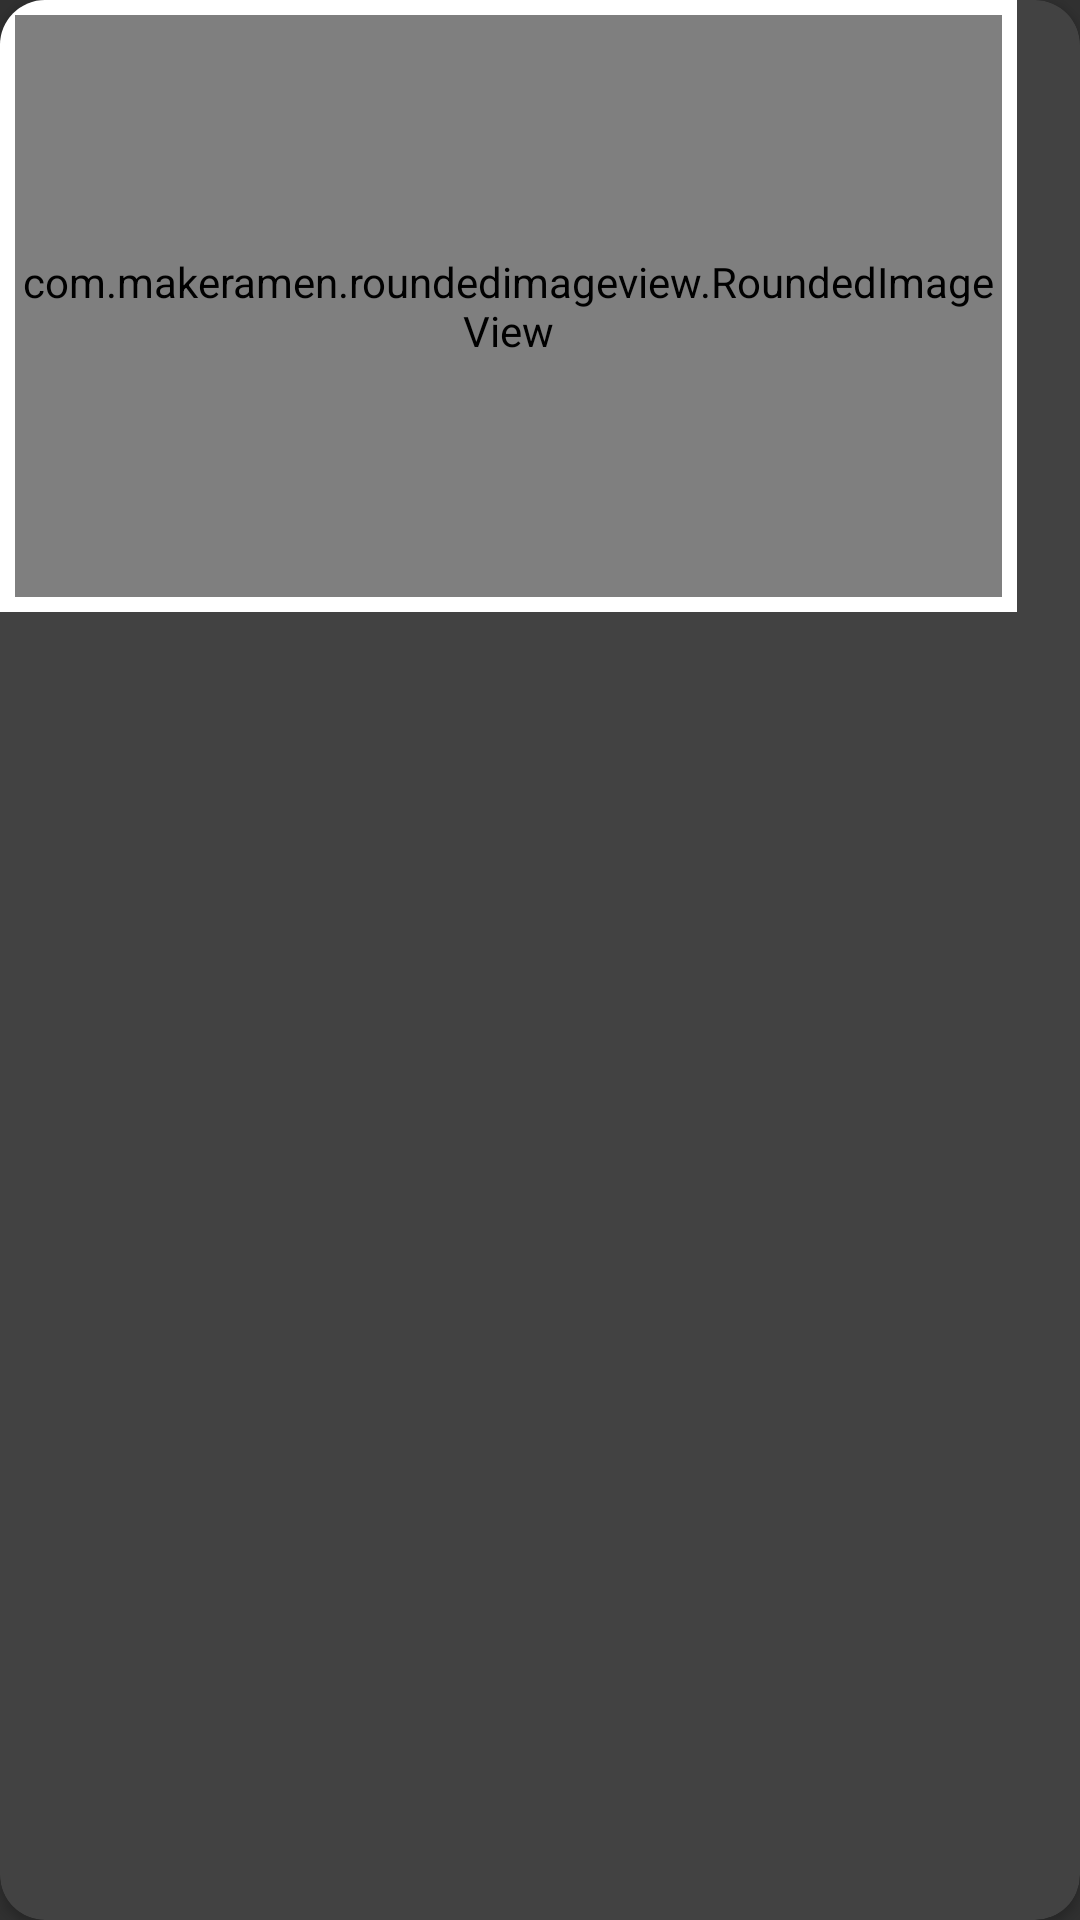

The Android layout XML behind this screen, and the referenced resources:
<!-- AndroidManifest.xml: application theme AppTheme -->
<!-- res/layout/popular_item.xml -->
<?xml version="1.0" encoding="utf-8"?>

<androidx.cardview.widget.CardView xmlns:android="http://schemas.android.com/apk/res/android"
    xmlns:app="http://schemas.android.com/apk/res-auto"
    xmlns:tools="http://schemas.android.com/tools"
    android:layout_width="wrap_content"
    android:layout_height="wrap_content"
    android:layout_margin="5dp"
    app:cardCornerRadius="15dp"
    tools:context=".pop_item">

    <LinearLayout
        android:layout_width="wrap_content"
        android:layout_height="wrap_content"
        android:orientation="vertical"
        android:padding="5dp"
        android:background="@android:color/white">

        <com.makeramen.roundedimageview.RoundedImageView
            android:id="@+id/pop_img"
            android:layout_width="329dp"
            android:layout_height="194dp"
            android:clickable="true"
            android:focusable="true"
            android:scaleType="centerCrop"
            android:src="@drawable/carausal1"
            app:riv_border_color="@color/white"
            app:riv_border_width="0dp"
            app:riv_corner_radius="14dp"
            tools:ignore="MissingClass" />


        <LinearLayout
            android:layout_width="match_parent"
            android:layout_height="wrap_content"
            android:orientation="horizontal"/>
    </LinearLayout>

</androidx.cardview.widget.CardView>
<!-- resources referenced by this layout -->
<resources>
  <color name="white">#FFFFFFFF</color>
  <style name="AppTheme" parent="Theme.MaterialComponents.Light.NoActionBar">
          
          <item name="colorPrimary">@color/fresh_parrot_green</item>
          <item name="colorPrimaryDark">@color/fresh_parrot_green_dark</item>
          <item name="colorAccent">@color/purple_200</item>
      </style>
  <color name="fresh_parrot_green">#509E04</color>
  <color name="fresh_parrot_green_dark">#387002</color>
  <color name="purple_200">#FFBB86FC</color>
</resources>
